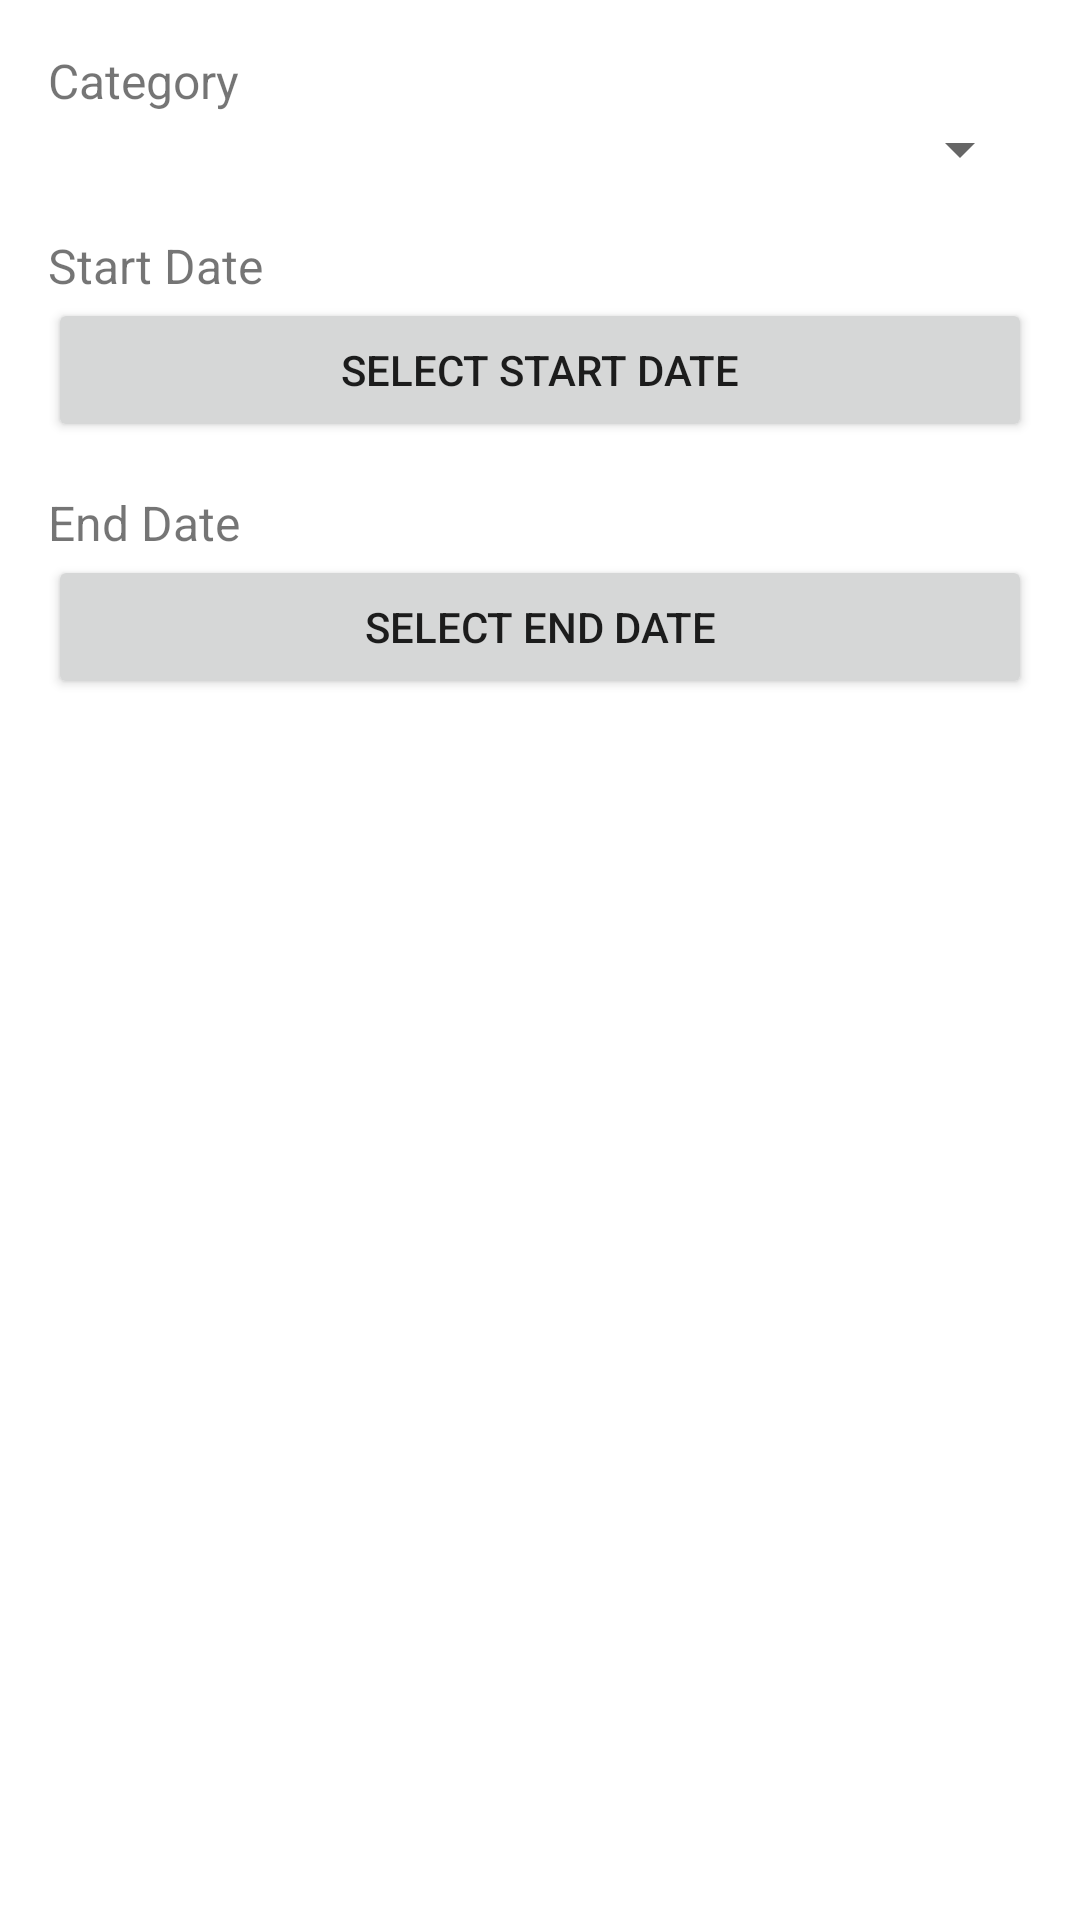

The Android layout XML behind this screen, and the referenced resources:
<!-- AndroidManifest.xml: application theme Theme.TodoListTutorial -->
<!-- res/layout/dialog_filter.xml -->
<?xml version="1.0" encoding="utf-8"?>
<LinearLayout xmlns:android="http://schemas.android.com/apk/res/android"
    android:layout_width="match_parent"
    android:layout_height="wrap_content"
    android:orientation="vertical"
    android:padding="16dp">

    <TextView
        android:layout_width="wrap_content"
        android:layout_height="wrap_content"
        android:text="@string/category"
        android:textSize="16sp" />

    <Spinner
        android:id="@+id/categorySpinner"
        android:layout_width="match_parent"
        android:layout_height="wrap_content"
        android:layout_marginBottom="16dp" />

    <TextView
        android:layout_width="wrap_content"
        android:layout_height="wrap_content"
        android:text="@string/start_date"
        android:textSize="16sp" />

    <Button
        android:id="@+id/startDateButton"
        android:layout_width="match_parent"
        android:layout_height="wrap_content"
        android:layout_marginBottom="16dp"
        android:text="@string/select_start_date" />

    <TextView
        android:layout_width="wrap_content"
        android:layout_height="wrap_content"
        android:text="@string/end_date"
        android:textSize="16sp" />

    <Button
        android:id="@+id/endDateButton"
        android:layout_width="match_parent"
        android:layout_height="wrap_content"
        android:text="@string/select_end_date" />
</LinearLayout>
<!-- resources referenced by this layout -->
<resources>
  <string name="category">Category</string>
  <string name="end_date">End Date</string>
  <string name="select_end_date">Select End Date</string>
  <string name="select_start_date">Select Start Date</string>
  <string name="start_date">Start Date</string>
  <style name="Theme.TodoListTutorial" parent="Theme.MaterialComponents.DayNight.DarkActionBar">
          
          <item name="colorPrimary">@color/colorPrimary</item>
          <item name="colorPrimaryVariant">@color/colorPrimaryDark</item>
          <item name="colorOnPrimary">@color/white</item>
          
          <item name="colorSecondary">@color/teal_200</item>
          <item name="colorSecondaryVariant">@color/teal_700</item>
          <item name="colorOnSecondary">@color/black</item>
          
          <item name="android:statusBarColor" tools:targetApi="l">?attr/colorPrimaryVariant</item>
          
      </style>
  <color name="colorPrimary">#0071A4</color>
  <color name="colorPrimaryDark">#005f8c</color>
  <color name="white">#FFFFFFFF</color>
  <color name="teal_200">#FF03DAC5</color>
  <color name="teal_700">#FF018786</color>
  <color name="black">#FF000000</color>
</resources>
